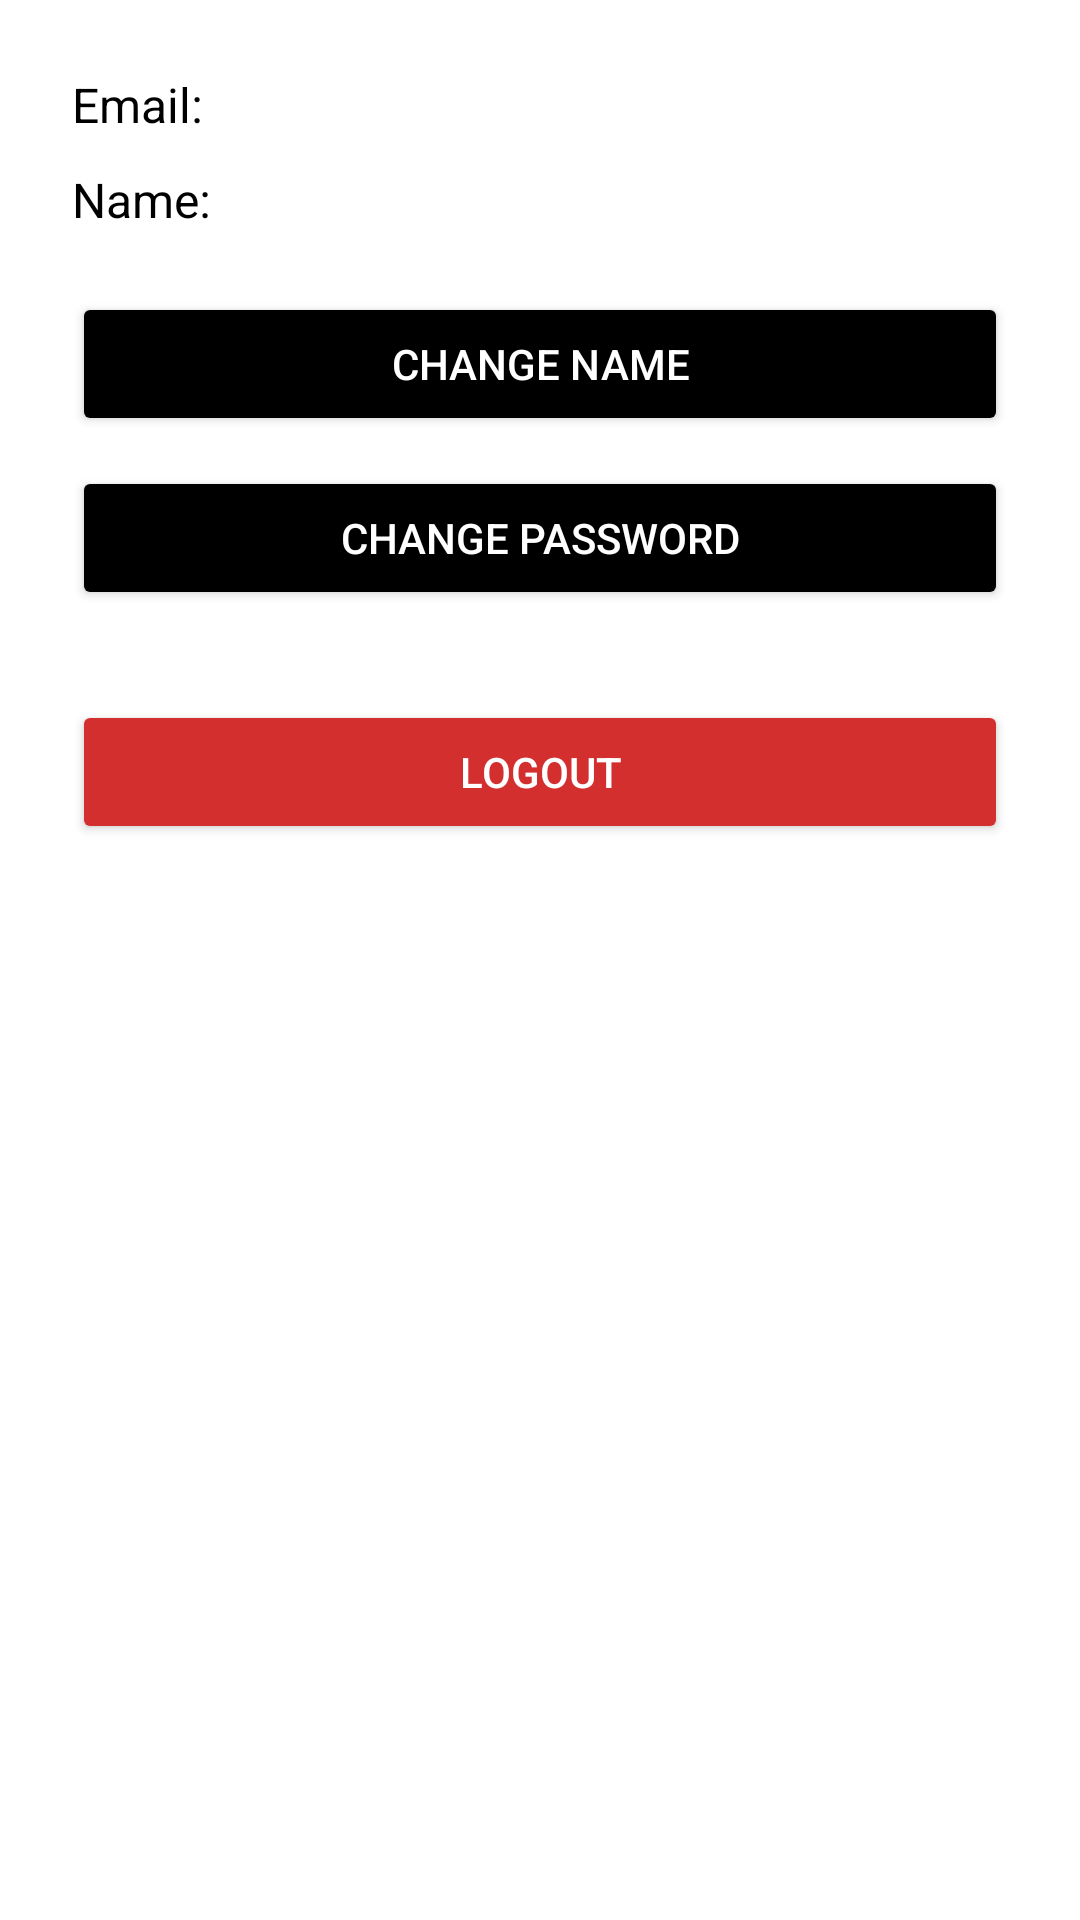

Reconstruct the res/layout file that produces this screen, plus the resources it refers to.
<!-- AndroidManifest.xml: application theme Theme.RecycleViewTesting -->
<!-- res/layout/activity_change.xml -->
<LinearLayout xmlns:android="http://schemas.android.com/apk/res/android"
    android:orientation="vertical"
    android:padding="24dp"
    android:layout_width="match_parent"
    android:layout_height="match_parent"
    android:background="#FFFFFF">

    <TextView
        android:id="@+id/emailText"
        android:layout_width="wrap_content"
        android:layout_height="wrap_content"
        android:text="Email: "
        android:textSize="16sp"
        android:textColor="#000"/>

    <TextView
        android:id="@+id/nameText"
        android:layout_width="wrap_content"
        android:layout_height="wrap_content"
        android:text="Name: "
        android:textSize="16sp"
        android:textColor="#000"
        android:layout_marginTop="10dp"/>

    <Button
        android:id="@+id/changeNameBtn"
        android:layout_width="match_parent"
        android:layout_height="wrap_content"
        android:text="Change Name"
        android:layout_marginTop="20dp"
        android:backgroundTint="#000"
        android:textColor="#FFF"/>

    <Button
        android:id="@+id/changePasswordBtn"
        android:layout_width="match_parent"
        android:layout_height="wrap_content"
        android:text="Change Password"
        android:layout_marginTop="10dp"
        android:backgroundTint="#000"
        android:textColor="#FFF"/>

    <Button
        android:id="@+id/logoutBtn"
        android:layout_width="match_parent"
        android:layout_height="wrap_content"
        android:text="Logout"
        android:layout_marginTop="30dp"
        android:backgroundTint="#D32F2F"
        android:textColor="#FFF"/>
</LinearLayout>
<!-- resources referenced by this layout -->
<resources>
  <style name="Theme.RecycleViewTesting" parent="Theme.MaterialComponents.DayNight.NoActionBar">
          
          <item name="colorPrimary">#000000</item>         
          <item name="colorPrimaryVariant">#000000</item>
          <item name="colorOnPrimary">#FFFFFF</item>       
  
          <item name="colorSecondary">#000000</item>
          <item name="colorSecondaryVariant">#000000</item>
          <item name="colorOnSecondary">#FFFFFF</item>
  
          
          <item name="android:windowBackground">#FFFFFF</item> 
          <item name="android:colorBackground">#FFFFFF</item>
  
          
          <item name="android:statusBarColor">@android:color/transparent</item>
          <item name="android:windowTranslucentStatus">true</item> 
  
          
          <item name="android:windowLightStatusBar">true</item> 
      </style>
</resources>
